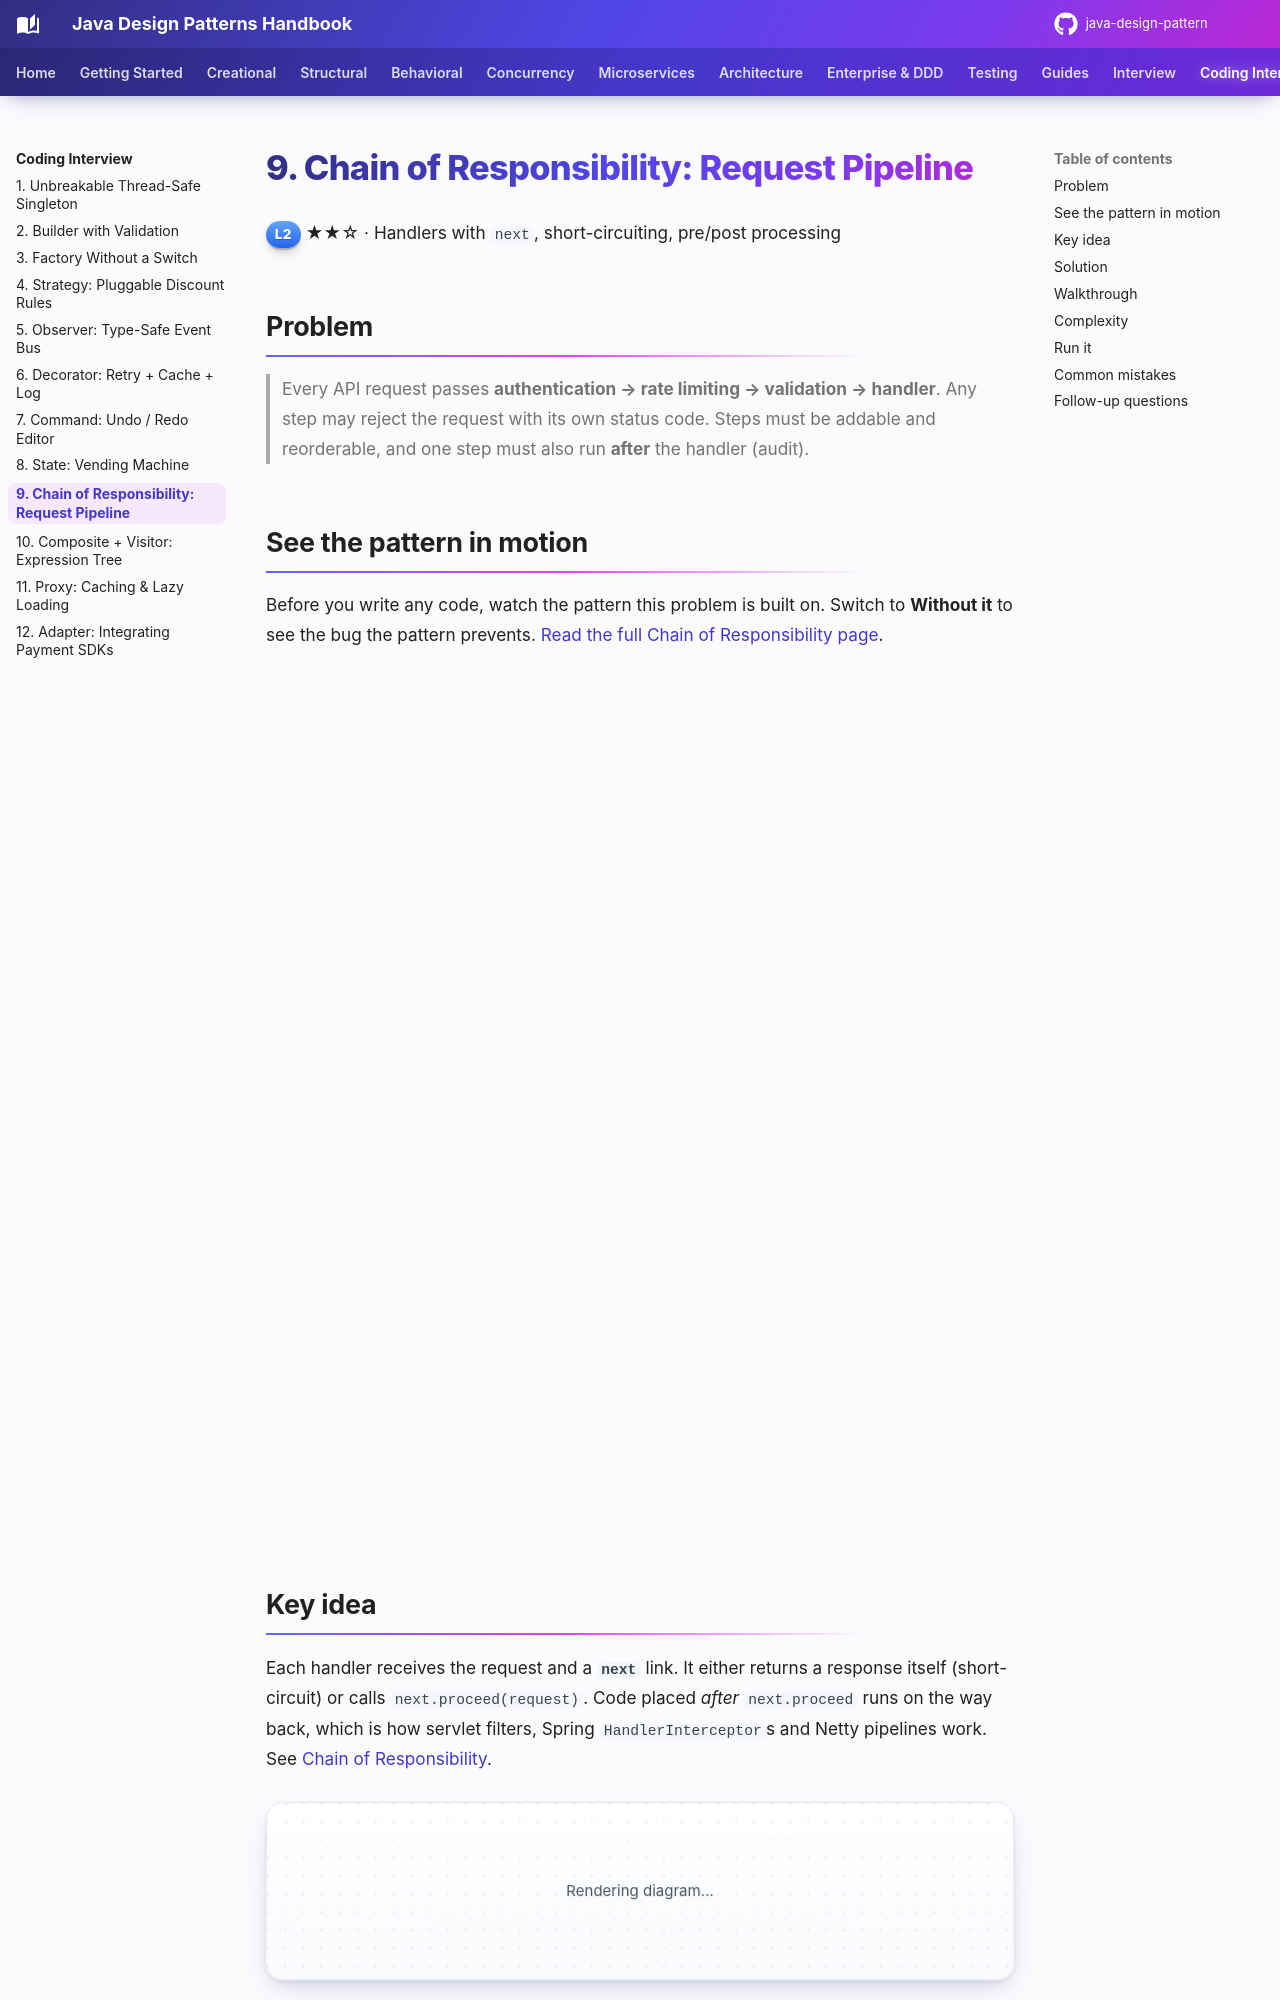

repository: khiruashish/java-design-pattern · page: coding-interview/09-chain-of-responsibility/index.html · generator: mkdocs

# 9. Chain of Responsibility: Request Pipeline

<span class="level l2">L2</span> ★★☆ · Handlers with `next`, short-circuiting, pre/post processing

## Problem

> Every API request passes **authentication → rate limiting → validation → handler**. Any step may reject the request with
> its own status code. Steps must be addable and reorderable, and one step must also run **after** the handler (audit).

## See the pattern in motion

Before you write any code, watch the pattern this problem is built on. Switch to **Without it** to see the bug the pattern prevents. [Read the full Chain of Responsibility page](../behavioral/chain-of-responsibility.md).

<iframe class="motion-embed" src="../../motion/index.html?p=chain-of-responsibility&amp;embed=1" title="Animated walkthrough of the Chain of Responsibility pattern" loading="lazy"></iframe>
